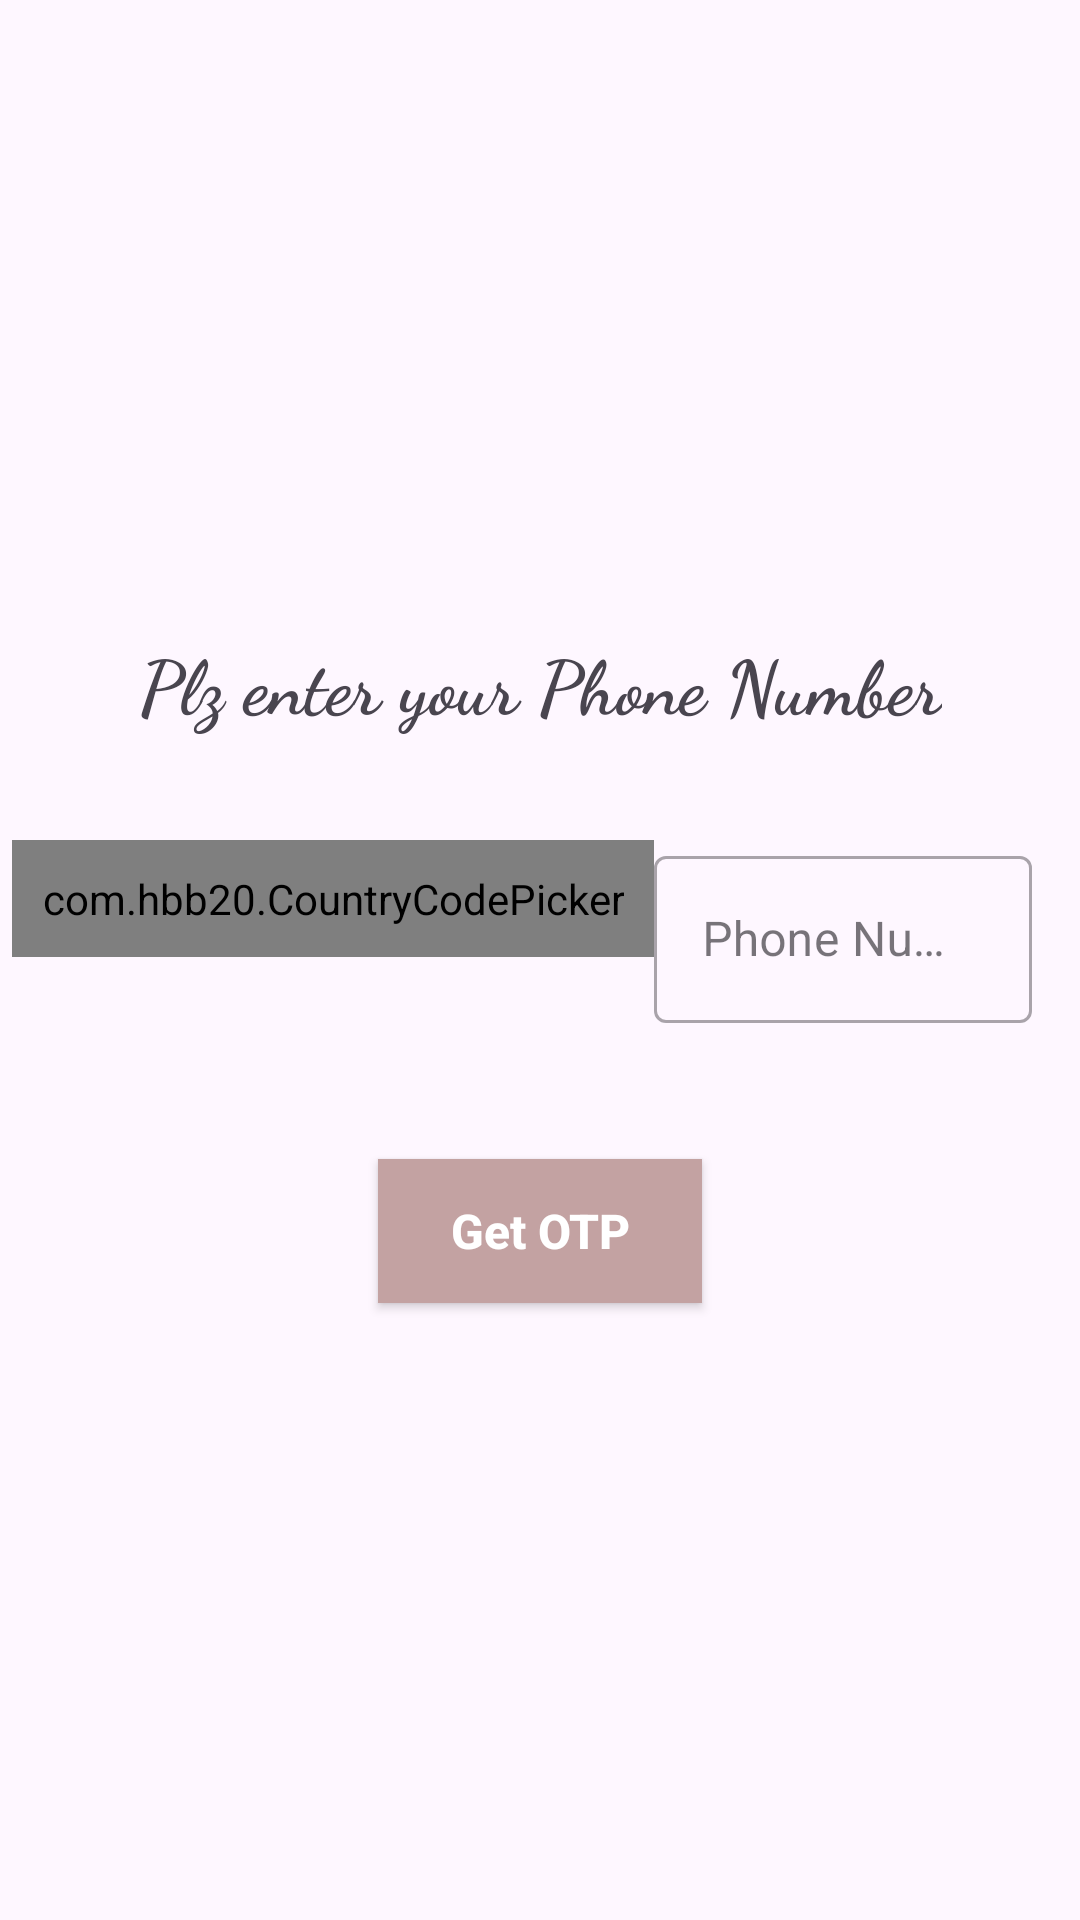

The Android layout XML behind this screen, and the referenced resources:
<!-- AndroidManifest.xml: application theme Theme.PpsChat -->
<!-- res/layout/activity_number.xml -->
<?xml version="1.0" encoding="utf-8"?>
<androidx.constraintlayout.widget.ConstraintLayout xmlns:android="http://schemas.android.com/apk/res/android"
    xmlns:app="http://schemas.android.com/apk/res-auto"
    xmlns:tools="http://schemas.android.com/tools"
    android:layout_width="match_parent"
    android:layout_height="match_parent"
    tools:context=".login.NumberActivity">
    
    <com.google.android.material.imageview.ShapeableImageView
        android:id="@+id/phoneauth_login_image"
        android:layout_width="150dp"
        android:layout_height="150dp"
        android:layout_marginTop="50dp"
        android:src="@drawable/ic_launcher_foreground"
        app:layout_constraintStart_toStartOf="parent"
        app:layout_constraintEnd_toEndOf="parent"
        app:layout_constraintTop_toTopOf="parent"

        />

    <com.google.android.material.textview.MaterialTextView
        android:id="@+id/textview"
        android:layout_width="wrap_content"
        android:layout_height="wrap_content"
        android:layout_marginTop="10dp"
        android:text="Plz enter your Phone Number"
        android:fontFamily="cursive"
        android:textSize="25sp"
        android:textStyle="bold|normal"
        app:layout_constraintTop_toBottomOf="@+id/phoneauth_login_image"
        app:layout_constraintStart_toStartOf="parent"
        app:layout_constraintEnd_toEndOf="parent"
        />

    <LinearLayout
        android:id="@+id/ll_phone_num"
        android:layout_width="match_parent"
        android:layout_height="wrap_content"
        android:layout_marginTop="35dp"
        android:orientation="horizontal"
        app:layout_constraintStart_toStartOf="parent"
        app:layout_constraintEnd_toEndOf="parent"
        app:layout_constraintTop_toBottomOf="@+id/textview"
        >


        <com.hbb20.CountryCodePicker
            android:id="@+id/ccp"
            android:layout_width="wrap_content"
            android:layout_height="wrap_content"
            android:layout_marginStart="4dp"
            android:padding="10dp"
            app:ccp_autoDetectCountry="true"
            app:ccp_autoDetectLanguage="true"
            app:ccp_countryAutoDetectionPref="SIM_ONLY"
            app:ccp_defaultLanguage="ENGLISH"
            app:ccp_rememberLastSelection="true"
            app:ccp_showPhoneCode="true"

            />


        <com.google.android.material.textfield.TextInputLayout
            android:id="@+id/et_phone_num"
            style="@style/Widget.MaterialComponents.TextInputLayout.OutlinedBox"
            android:layout_width="match_parent"
            android:layout_height="wrap_content"
            android:layout_marginEnd="16dp"
            android:focusedByDefault="false"
            android:hint="Phone Number"
            app:endIconMode="clear_text"
            app:errorEnabled="true"
            app:hintTextColor="@color/black">

            <com.google.android.material.textfield.TextInputEditText
                android:layout_width="match_parent"
                android:layout_height="match_parent"
                android:ems="10"
                android:inputType="phone|number"
                android:maxLength="10"
                android:singleLine="true" />

        </com.google.android.material.textfield.TextInputLayout>

    </LinearLayout>

    <com.google.android.material.button.MaterialButton
        android:id="@+id/btn_get_otp"
        style="@style/Widget.AppCompat.Button"
        android:layout_width="wrap_content"
        android:layout_height="wrap_content"
        android:layout_marginStart="30dp"
        android:layout_marginTop="25dp"
        android:layout_marginEnd="30dp"
        android:background="#C3A2A2"
        android:text="Get OTP"
        android:textAllCaps="false"
        android:textSize="16sp"
        android:textStyle="bold"
        app:backgroundTint="@null"
        app:icon="@drawable/perm_phone_msg_24"
        app:iconGravity="textStart"
        app:iconPadding="8dp"
        app:layout_constraintEnd_toEndOf="parent"
        app:layout_constraintStart_toStartOf="parent"
        app:layout_constraintTop_toBottomOf="@id/ll_phone_num" />


</androidx.constraintlayout.widget.ConstraintLayout>
<!-- resources referenced by this layout -->
<resources>
  <style name="Theme.PpsChat" parent="Base.Theme.PpsChat" />
  <style name="Base.Theme.PpsChat" parent="Theme.Material3.DayNight.NoActionBar">
          
          
      </style>
  <!-- not gathered from this repository: default colours our renderer supplied (Android Studio template values) -->
  <color name="black">#FF000000</color>
</resources>
